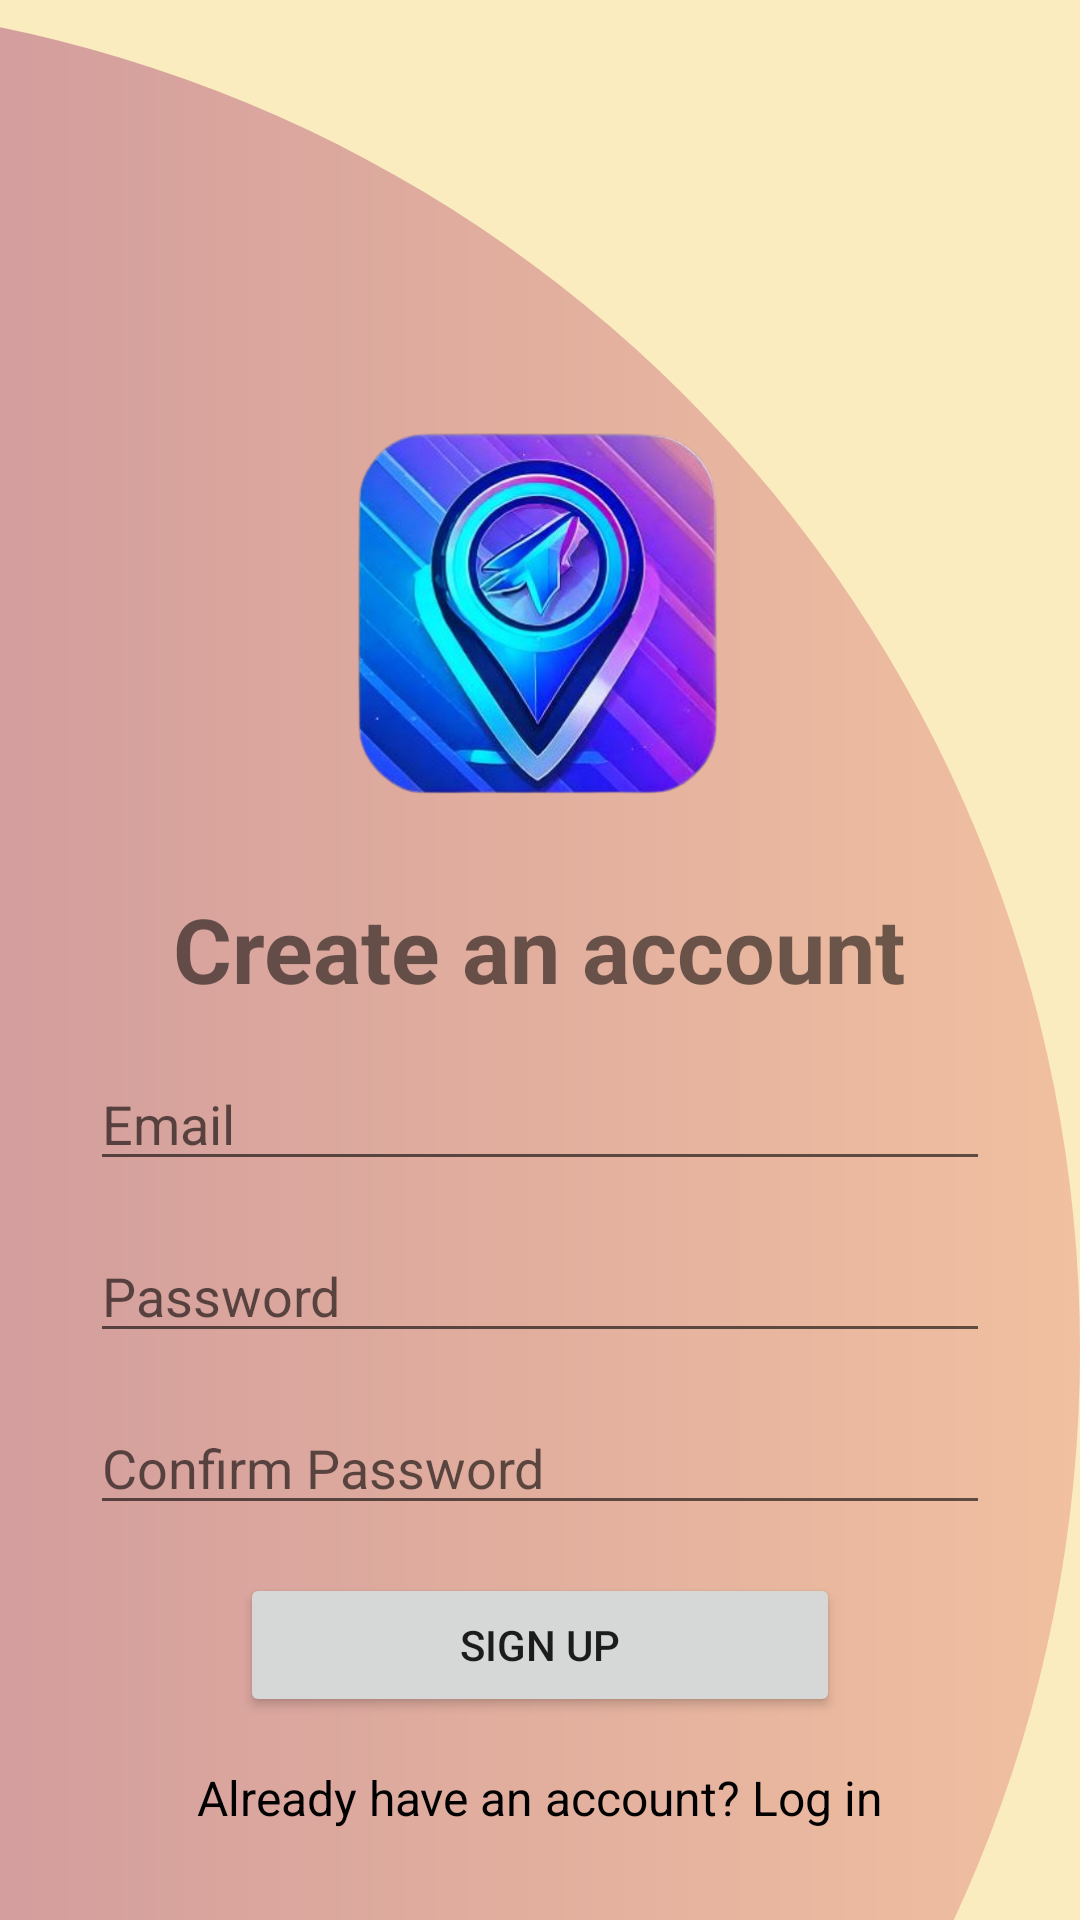

The Android layout XML behind this screen, and the referenced resources:
<!-- AndroidManifest.xml: application theme Theme.TripLoggerCA4 -->
<!-- res/layout/activity_signup_page.xml -->
<?xml version="1.0" encoding="utf-8"?>
<androidx.coordinatorlayout.widget.CoordinatorLayout xmlns:android="http://schemas.android.com/apk/res/android"
    xmlns:app="http://schemas.android.com/apk/res-auto"
    xmlns:tools="http://schemas.android.com/tools"
    android:id="@+id/main"
    android:layout_width="match_parent"
    android:layout_height="match_parent"
    android:background="@color/background"
    tools:context=".SignupPage">

    
    <View
        android:id="@+id/right_circle"
        android:layout_width="900dp"
        android:layout_height="900dp"
        android:layout_gravity="end"
        android:background="@drawable/right_circle" />

    
    <LinearLayout
        android:layout_width="match_parent"
        android:layout_height="match_parent"
        android:orientation="vertical"
        android:gravity="center"
        android:padding="16dp">

        
        <ImageView
            android:id="@+id/imageView"
            android:layout_width="150dp"
            android:layout_height="150dp"
            android:src="@drawable/ic_logo"
            android:layout_marginTop="100dp" />

        
        <TextView
            android:id="@+id/textView"
            android:layout_width="wrap_content"
            android:layout_height="wrap_content"
            android:text="Create an account"
            android:textSize="30sp"
            android:textStyle="bold"
            android:layout_marginTop="16dp" />

        
        <EditText
            android:id="@+id/email"
            android:layout_width="300dp"
            android:layout_height="wrap_content"
            android:hint="Email"
            android:layout_marginTop="16dp" />

        
        <EditText
            android:id="@+id/password"
            android:layout_width="300dp"
            android:layout_height="wrap_content"
            android:hint="Password"
            android:layout_marginTop="16dp"
            android:inputType="textVisiblePassword"/>

        
        <EditText
            android:id="@+id/confirmPassword"
            android:layout_width="300dp"
            android:layout_height="wrap_content"
            android:hint="Confirm Password"
            android:layout_marginTop="16dp"
            android:inputType="textPassword"/>

        
        <Button
            android:id="@+id/signup"
            android:layout_width="200dp"
            android:layout_height="wrap_content"
            android:text="Sign up"
            android:layout_marginTop="16dp" />

        
        <TextView
            android:id="@+id/loginLink"
            android:layout_width="wrap_content"
            android:layout_height="wrap_content"
            android:text="Already have an account? Log in"
            android:textColor="@android:color/black"
            android:textSize="16sp"
            android:clickable="true"
            android:focusable="true"
            android:layout_marginTop="16dp" />

    </LinearLayout>

</androidx.coordinatorlayout.widget.CoordinatorLayout>
<!-- resources referenced by this layout -->
<resources>
  <color name="background">#faecbf</color>
  <!-- drawable ic_logo: png bitmap (drawable, 283080 bytes) -->
  <!-- drawable right_circle (drawable) -->
  <?xml version="1.0" encoding="utf-8"?>
  
  <shape xmlns:android="http://schemas.android.com/apk/res/android"
      android:shape="oval">
      <gradient
          android:startColor="@color/purple_light"
          android:endColor="@color/background_HL"
          android:angle="0" />
  </shape>
  <style name="Theme.TripLoggerCA4" parent="Theme.MaterialComponents.DayNight.NoActionBar">
          
          <item name="colorPrimary">@color/purple_500</item>
          <item name="colorPrimaryVariant">@color/purple_700</item>
          <item name="colorOnPrimary">@color/background</item>
          
          <item name="colorSecondary">@color/teal_200</item>
          <item name="colorSecondaryVariant">@color/teal_700</item>
          <item name="colorOnSecondary">@color/black</item>
          
          <item name="android:statusBarColor">?attr/colorPrimaryVariant</item>
          
      </style>
  <color name="purple_light">#a56a98</color>
  <color name="background_HL">#f1c0a0</color>
  <color name="purple_500">#FF6200EE</color>
  <color name="purple_700">#FF3700B3</color>
  <color name="teal_200">#FF03DAC5</color>
  <color name="teal_700">#FF018786</color>
  <color name="black">#FF000000</color>
</resources>
